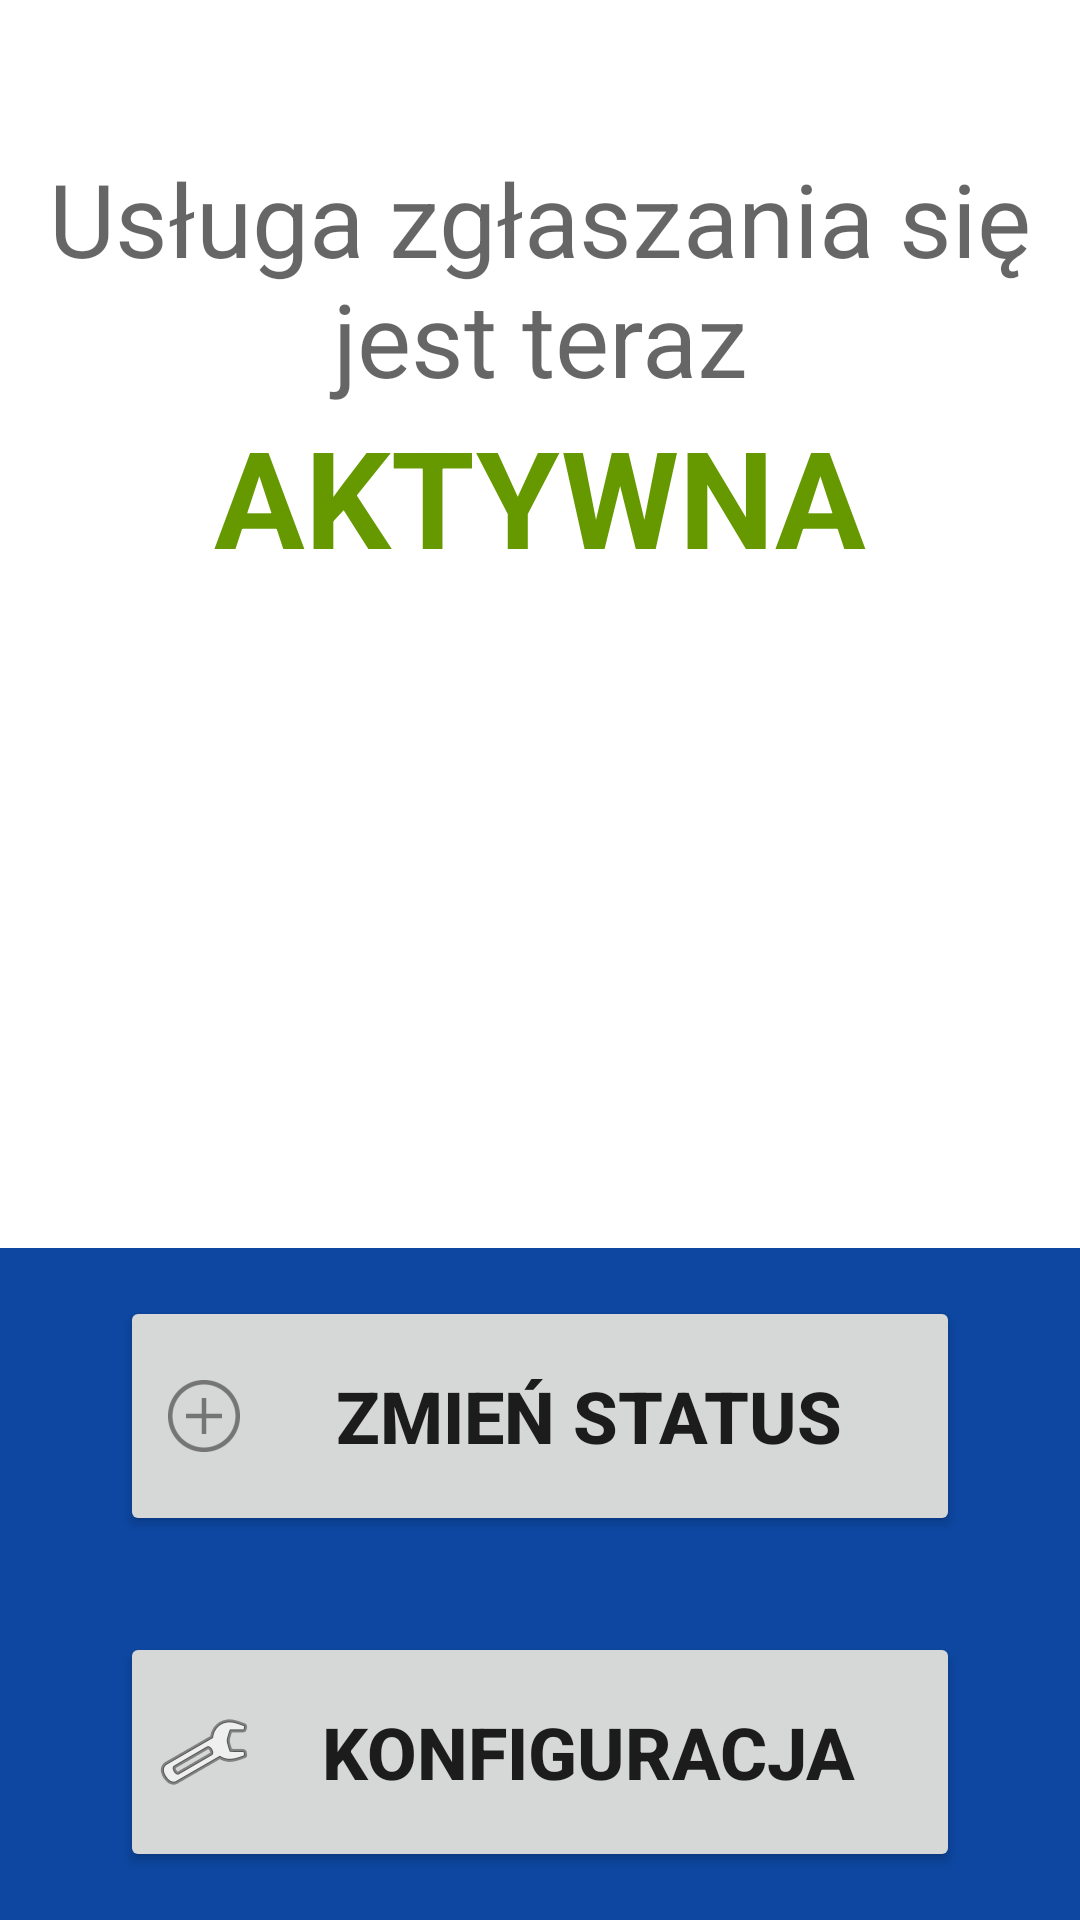

This screen was rendered from an Android layout file. Write that file and the resources it references.
<!-- AndroidManifest.xml: application theme AppTheme -->
<!-- res/layout/activity_raportowanie.xml -->
<?xml version="1.0" encoding="utf-8"?>
<android.support.constraint.ConstraintLayout xmlns:android="http://schemas.android.com/apk/res/android"
    xmlns:app="http://schemas.android.com/apk/res-auto"
    xmlns:tools="http://schemas.android.com/tools"
    android:layout_width="match_parent"
    android:layout_height="match_parent"
    tools:context="com.ick.ick_asystent.Raportowanie"
    android:background="@color/colorPrimary">

    <LinearLayout
        android:layout_width="match_parent"
        android:layout_height="match_parent"
        android:orientation="vertical">

        <LinearLayout
            android:layout_width="match_parent"
            android:layout_height="match_parent"
            android:layout_weight="1"
            android:background="#ffffff"
            android:orientation="vertical">

            <Space
                android:layout_width="match_parent"
                android:layout_height="50dp" />

            <TextView
                android:id="@+id/textRaportowanie"
                android:layout_width="match_parent"
                android:layout_height="wrap_content"
                android:gravity="center_vertical|center_horizontal"
                android:text="Usługa zgłaszania się jest teraz"
                android:textAppearance="@style/TextAppearance.AppCompat.Display1" />

            <TextView
                android:id="@+id/textRaportStatus"
                android:layout_width="match_parent"
                android:layout_height="wrap_content"
                android:gravity="center_vertical|center_horizontal"
                android:text="AKTYWNA"
                android:textAppearance="@style/TextAppearance.AppCompat.Display2"
                android:textColor="@android:color/holo_green_dark"
                android:textStyle="bold" />

            <Space
                android:layout_width="match_parent"
                android:layout_height="wrap_content" />
        </LinearLayout>

        <LinearLayout
            android:layout_width="match_parent"
            android:layout_height="wrap_content"
            android:layout_weight="0"
            android:orientation="vertical">

            <Button
                android:id="@+id/rapButton1"
                android:layout_width="match_parent"
                android:layout_height="80dp"
                android:layout_marginBottom="16dp"
                android:layout_marginEnd="40dp"
                android:layout_marginStart="40dp"
                android:layout_marginTop="16dp"
                android:drawableLeft="@drawable/dodaj"
                android:onClick="onClick_reportStatus"
                android:text="Zmień Status"
                android:textSize="24dp"
                android:textStyle="bold"
                app:layout_constraintBottom_toTopOf="@+id/button4"
                app:layout_constraintEnd_toEndOf="parent"
                app:layout_constraintStart_toStartOf="parent"
                app:layout_constraintTop_toBottomOf="@+id/button2" />

            <Button
                android:id="@+id/rapButton2"
                android:layout_width="match_parent"
                android:layout_height="80dp"
                android:layout_marginBottom="16dp"
                android:layout_marginEnd="40dp"
                android:layout_marginStart="40dp"
                android:layout_marginTop="16dp"
                android:drawableLeft="@android:drawable/ic_menu_manage"
                android:onClick="onClick_reportConf"
                android:text="Konfiguracja"
                android:textSize="24dp"
                android:textStyle="bold"
                app:layout_constraintBottom_toTopOf="@+id/button3"
                app:layout_constraintEnd_toEndOf="parent"
                app:layout_constraintStart_toStartOf="parent"
                app:layout_constraintTop_toTopOf="parent" />

        </LinearLayout>

    </LinearLayout>


</android.support.constraint.ConstraintLayout>
<!-- resources referenced by this layout -->
<resources>
  <color name="colorPrimary">#0d47a1</color>
  <!-- drawable dodaj: png bitmap (drawable-hdpi, 584 bytes) -->
  <style name="AppTheme" parent="Theme.AppCompat.Light.DarkActionBar">
          
          <item name="colorPrimary">@color/colorPrimary</item>
          <item name="colorPrimaryDark">@color/colorPrimaryDark</item>
          <item name="colorAccent">@color/colorAccent</item>
      </style>
  <color name="colorPrimaryDark">#002171</color>
  <color name="colorAccent">#bf360c</color>
</resources>
